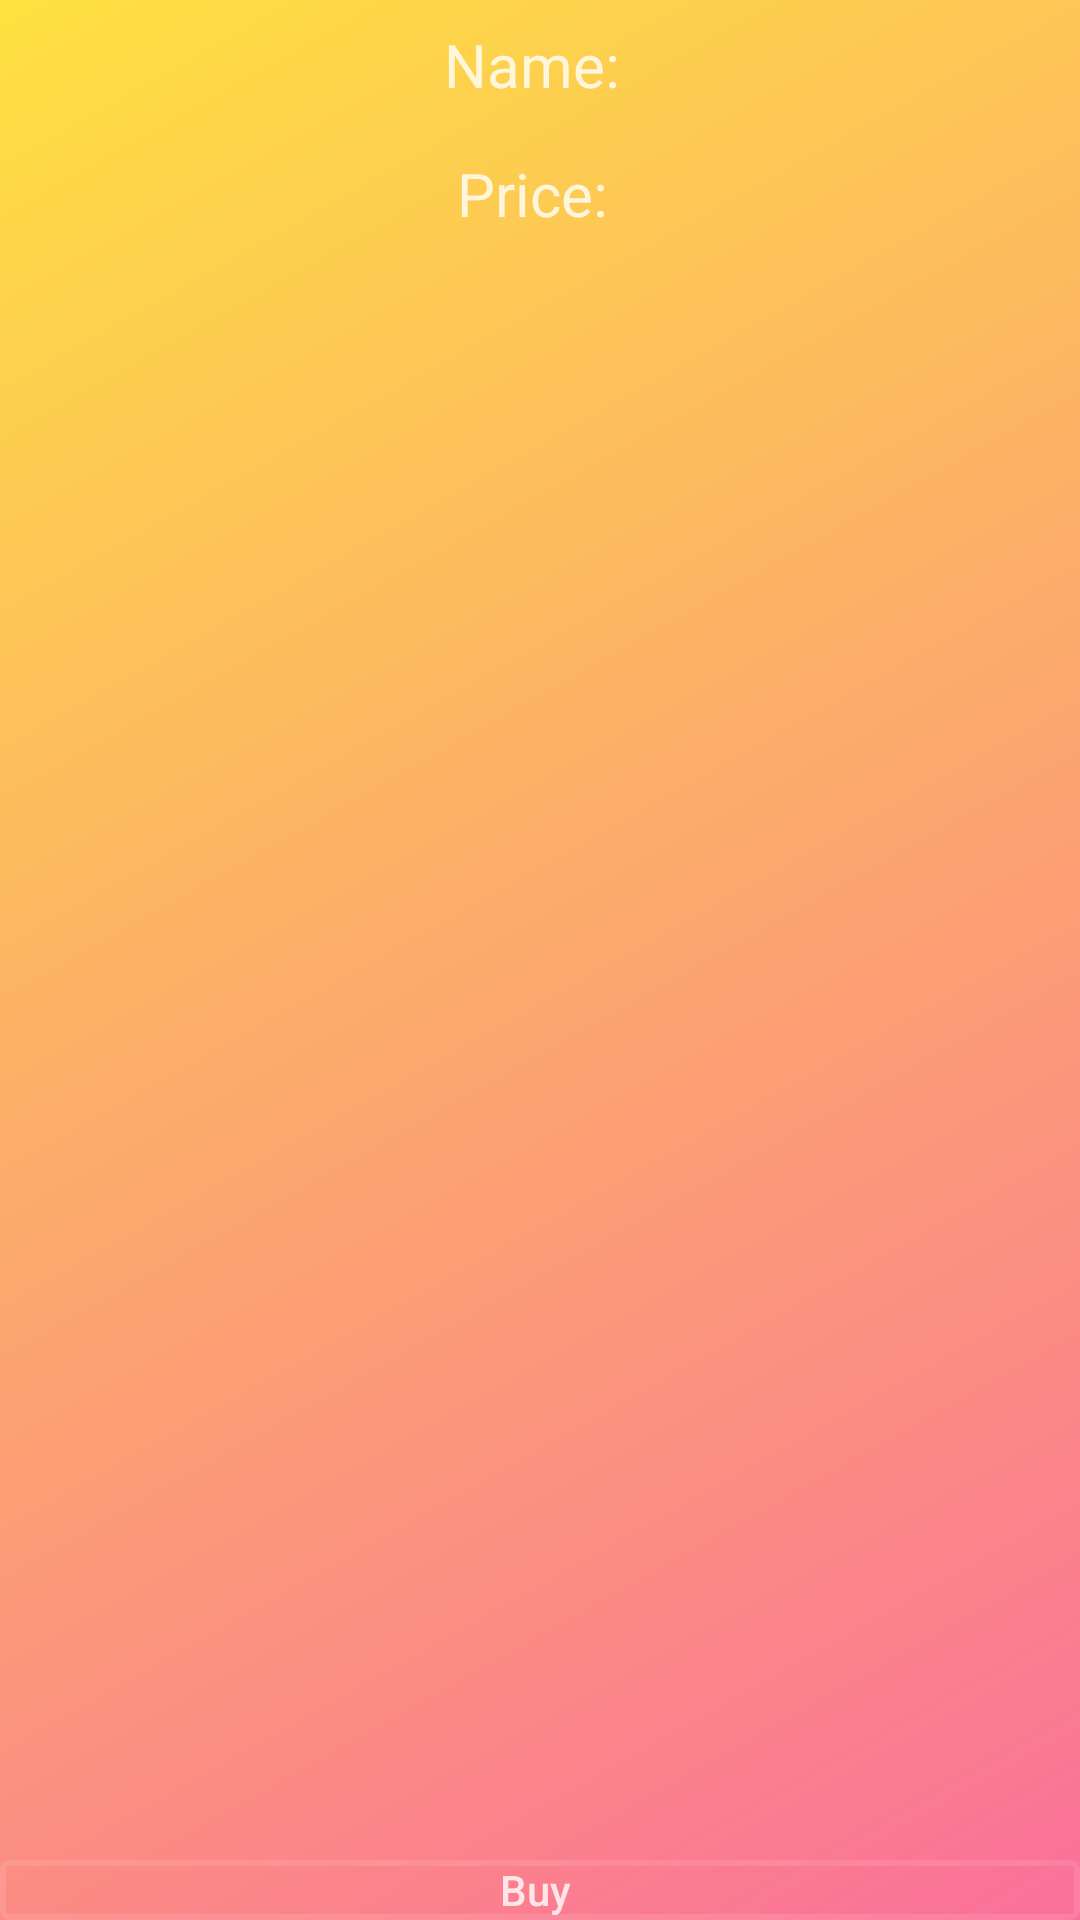

Produce the Android XML layout that renders to this screen, including the resource entries it uses.
<!-- AndroidManifest.xml: application theme AppTheme -->
<!-- res/layout/activity_detail.xml -->
<?xml version="1.0" encoding="utf-8"?>

<LinearLayout xmlns:android="http://schemas.android.com/apk/res/android"
    xmlns:app="http://schemas.android.com/apk/res-auto"
    xmlns:tools="http://schemas.android.com/tools"
    android:layout_width="match_parent"
    android:layout_height="wrap_content"
    android:orientation="vertical"
    android:background="@drawable/bg_login"
    tools:context=".DetailActivity">
    <TextView
        android:id="@+id/text_view_name"
        android:layout_width="wrap_content"
        android:layout_height="wrap_content"
        android:layout_gravity="center_horizontal"
        android:textColor="@color/login_form_details"
        android:layout_marginTop="8dp"
        android:layout_marginBottom="8dp"
        android:text="Name: "
        android:textSize="20dp" />

    <TextView
        android:id="@+id/text_view_price"
        android:layout_width="wrap_content"
        android:layout_height="wrap_content"
        android:textColor="@color/login_form_details"
        android:layout_gravity="center_horizontal"
        android:layout_marginTop="8dp"
        android:layout_marginBottom="8dp"
        android:text="Price: "
        android:textSize="20dp" />

    <ImageView
        android:id="@+id/image_view_upload"
        android:layout_width="match_parent"
        android:layout_height="534dp" />

    <Button
        android:id="@+id/buyBtn"
        android:layout_width="match_parent"
        android:layout_height="wrap_content"
        android:background="@drawable/btn_bg"
        android:text="Buy "
        android:onClick="buy"
        android:textAllCaps="false"
        android:textColor="@color/login_form_details" />

</LinearLayout>
<!-- resources referenced by this layout -->
<resources>
  <color name="login_form_details">#ccffffff</color>
  <!-- drawable bg_login (drawable) -->
  <?xml version="1.0" encoding="utf-8"?>
  
  <shape xmlns:android="http://schemas.android.com/apk/res/android">
      <gradient
          android:startColor="@color/pinkish"
          android:endColor="@color/yellowish"
          android:angle="135" />
  
  </shape>
  <!-- drawable btn_bg (drawable) -->
  <?xml version="1.0" encoding="utf-8"?>
  
  <selector xmlns:android="http://schemas.android.com/apk/res/android">
      <item android:state_pressed="true">
          <shape>
              <stroke android:color="@color/login_form_details" android:width="2dp"/>
              <corners android:radius="2dp"/>
          </shape>
      </item>
      <item>
          <shape>
              <stroke android:color="@color/login_form_details_light" android:width="2dp"/>
              <corners android:radius="2dp"/>
          </shape>
      </item>
  
  </selector>
  <style name="AppTheme" parent="Theme.AppCompat.Light.NoActionBar">
          
          <item name="colorPrimary">@color/colorPrimary</item>
          <item name="colorPrimaryDark">@color/pinkish</item>
          <item name="colorAccent">@color/colorAccent</item>
      </style>
  <color name="pinkish">#fa709a</color>
  <color name="yellowish">#fee140</color>
  <color name="login_form_details_light">#1affffff</color>
  <color name="colorPrimary">#6200EE</color>
  <color name="colorAccent">#03DAC5</color>
</resources>
